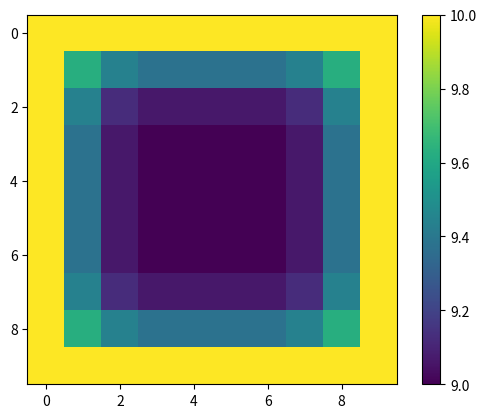

This chart was generated by the following Python code:
import numpy as np
import matplotlib.pyplot as plt
from matplotlib import animation



class LaplaceApp:
    def __init__(self, expected_grid, length=10, steplength=1, left_boundary=10, right_boundary=10,
                 top_boundary=10, bottom_boundary=10, initial_grid=None):
        self.grid = np.zeros([length//steplength, length//steplength])
        self.length = length
        self.steplength = steplength
        self.expected_grid = expected_grid
        self.number_of_iterations = 0

        self._set_boundary(left_boundary, right_boundary, top_boundary, bottom_boundary)
        self._set_initial_values(initial_grid)

        # Sjukt obehagligt med det här är i init
        fig = plt.figure()
        ax = fig.add_subplot(111)
        self.im = ax.imshow(self.grid, cmap=None, interpolation='nearest')
        fig.colorbar(self.im)

        self.ani = animation.FuncAnimation(fig, self.calculate_potential, frames=60,
                                            interval=200, blit=True, repeat = False)
        plt.show()

    def _set_boundary(self, left_boundary, right_boundary, top_boundary, bottom_boundary):
        self.grid[:, 0] = left_boundary
        self.grid[:, -1] = right_boundary
        self.grid[0, :] = top_boundary
        self.grid[-1, :] = bottom_boundary

    def _set_initial_values(self, inital_grid):
        if inital_grid.any() == None:
            pass
        else:
            self.grid[1:-1, 1:-1] = inital_grid

    def _simple_relaxtion_iteration(self):
        new_grid = np.zeros([self.length//self.steplength-2, self.length//self.steplength-2])
        for i in range(1, self.length//self.steplength-1):
            for j in range(1, self.length // self.steplength-1):
                new_grid[i-1, j-1] = 0.25*(self.grid[i+self.steplength, j] + self.grid[i-self.steplength, j]
                                            + self.grid[i, j-self.steplength] + self.grid[i, j+self.steplength])
        x = (new_grid - self.expected_grid) / self.expected_grid
        error = abs(max(x.min(), x.max(), key=abs))
        self.grid[1:-1, 1:-1] = new_grid
        return error

    def calculate_potential(self, framedata):
        error = self._simple_relaxtion_iteration()
        self.number_of_iterations += 1
        if error < 0.01:
            sself.ani.save()
            self.ani.event_source.stop()
            print('Number of iterations required ', self.number_of_iterations)
        self.im.set_array(self.grid)
        return self.im,

initial_grid = 9*np.ones([8, 8])
LaplaceApp(expected_grid=initial_grid+1, initial_grid=initial_grid)
